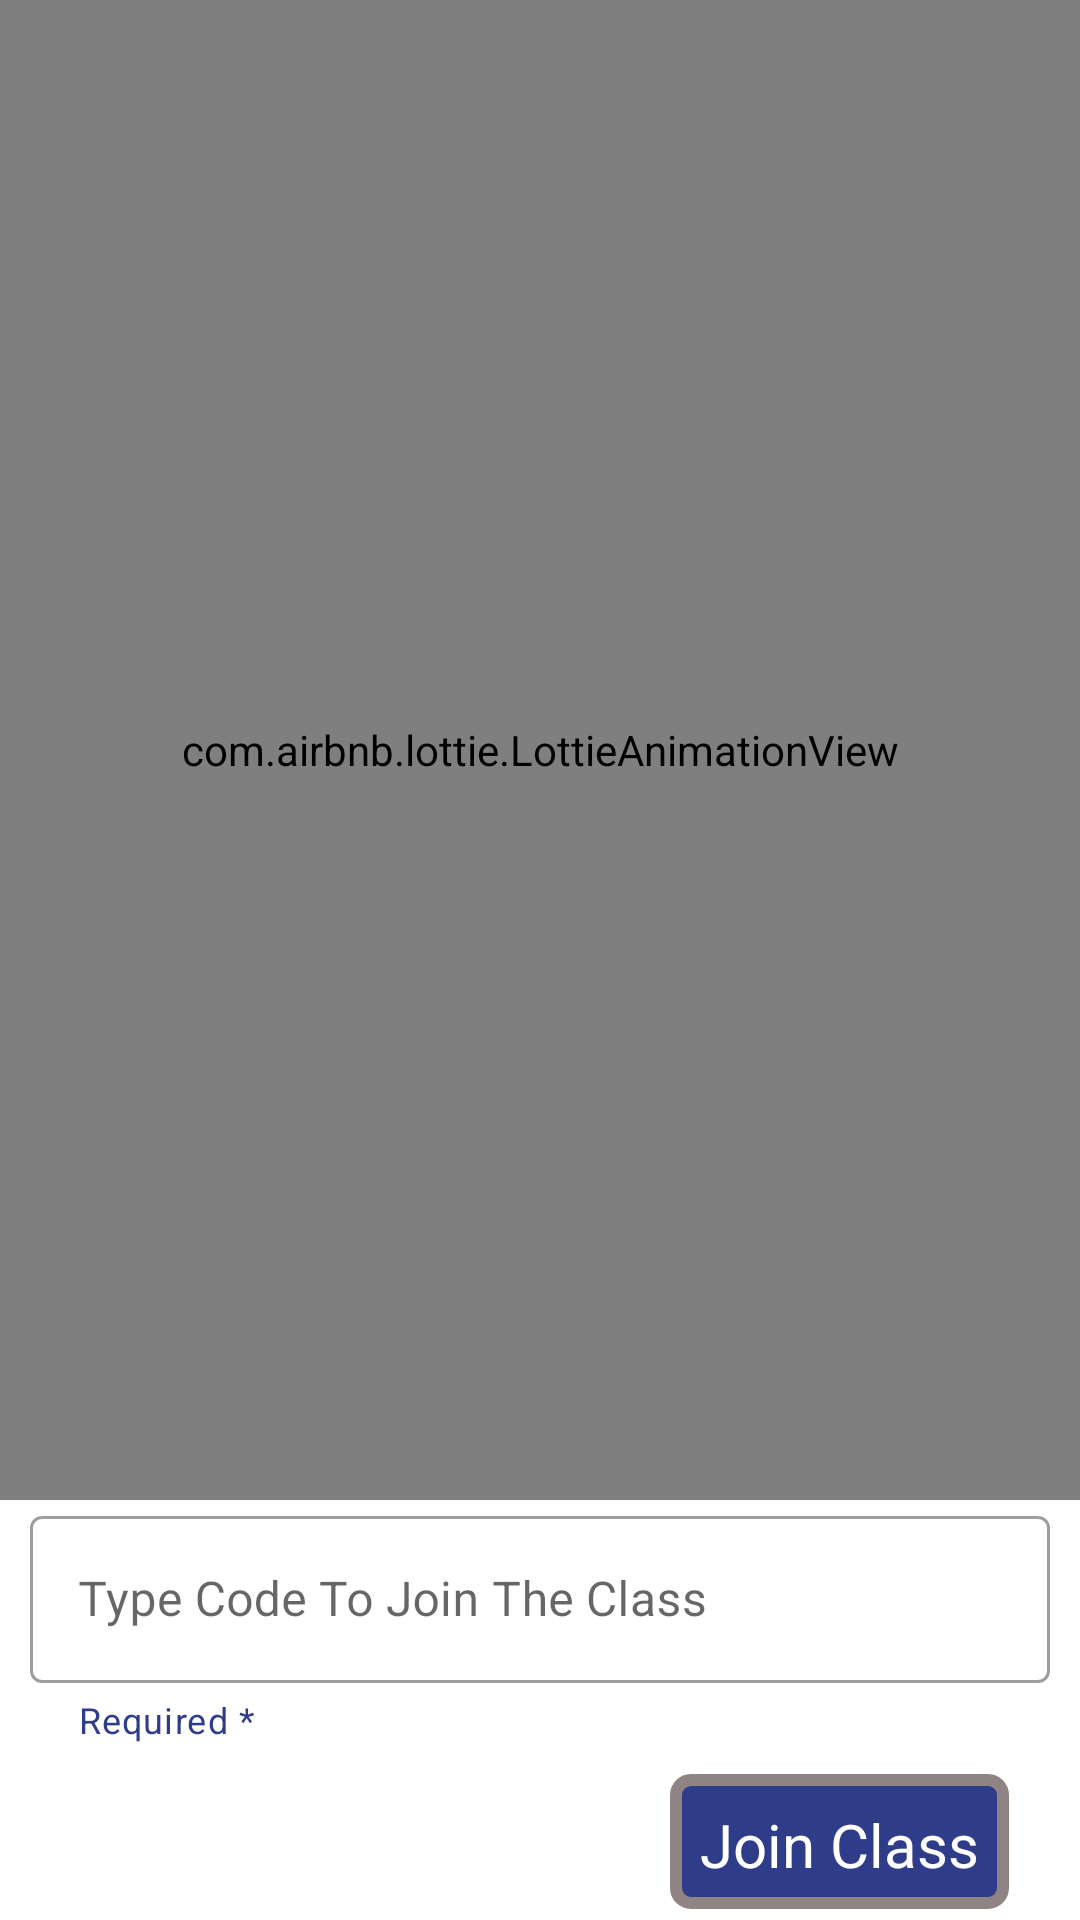

Here is an Android app screen rendered from its layout file. Give the layout XML and the strings, colors and styles it references.
<!-- AndroidManifest.xml: application theme Theme.GoogleClassroom -->
<!-- res/layout/activity_join_class.xml -->
<?xml version="1.0" encoding="utf-8"?>
<LinearLayout xmlns:android="http://schemas.android.com/apk/res/android"
    xmlns:app="http://schemas.android.com/apk/res-auto"
    xmlns:tools="http://schemas.android.com/tools"
    android:layout_width="match_parent"
    android:layout_height="match_parent"
    android:orientation="vertical"
    tools:context=".classroom.activities.JoinClass">

    <com.airbnb.lottie.LottieAnimationView
        android:layout_width="match_parent"
        android:layout_height="500dp"
        app:lottie_autoPlay="true"
        app:lottie_rawRes="@raw/createorjoin"></com.airbnb.lottie.LottieAnimationView>

    <com.google.android.material.textfield.TextInputLayout
        android:layout_width="match_parent"
        android:layout_height="wrap_content"
        android:id="@+id/classJoinCode"
        android:hint="Type Code To Join The Class"
        app:helperText="Required *"
        app:helperTextTextColor="@color/app_color"
        style="@style/Widget.MaterialComponents.TextInputLayout.OutlinedBox"
        android:layout_marginLeft="10dp"
        android:layout_marginRight="10dp">

        <com.google.android.material.textfield.TextInputEditText
            android:layout_width="match_parent"
            android:layout_height="match_parent"></com.google.android.material.textfield.TextInputEditText>
    </com.google.android.material.textfield.TextInputLayout>

    <TextView
        android:layout_width="wrap_content"
        android:layout_height="45dp"
        android:padding="10dp"
        android:layout_gravity="center"
        android:layout_marginTop="10dp"
        android:layout_marginLeft="100dp"
        android:background="@drawable/button_drawable"
        android:text="Join Class"
        android:id="@+id/joinClassBtn"
        android:gravity="center"
        android:textColor="@color/white"
        android:textSize="20dp"></TextView>

</LinearLayout>
<!-- resources referenced by this layout -->
<resources>
  <color name="app_color">#2F3C8A</color>
  <color name="white">#FFFFFFFF</color>
  <!-- drawable button_drawable (drawable) -->
  <?xml version="1.0" encoding="utf-8"?>
  <shape xmlns:android="http://schemas.android.com/apk/res/android" android:shape="rectangle">
  
      <solid android:color="@color/app_color"></solid>
      <corners android:radius="5dp"></corners>
      <stroke android:color="@color/grey"
          android:width="4dp"></stroke>
  </shape>
  <style name="Theme.GoogleClassroom" parent="Theme.MaterialComponents.DayNight.DarkActionBar">
          
          <item name="colorPrimary">@color/purple_500</item>
          <item name="colorPrimaryVariant">@color/purple_700</item>
          <item name="colorOnPrimary">@color/white</item>
          
          <item name="colorSecondary">@color/teal_200</item>
          <item name="colorSecondaryVariant">@color/teal_700</item>
          <item name="colorOnSecondary">@color/black</item>
          
          <item name="android:statusBarColor" tools:targetApi="l">?attr/colorPrimaryVariant</item>
          
      </style>
  <color name="grey">#8F8383</color>
  <color name="purple_500">#FF6200EE</color>
  <color name="purple_700">#FF3700B3</color>
  <color name="teal_200">#FF03DAC5</color>
  <color name="teal_700">#FF018786</color>
  <color name="black">#FF000000</color>
</resources>
